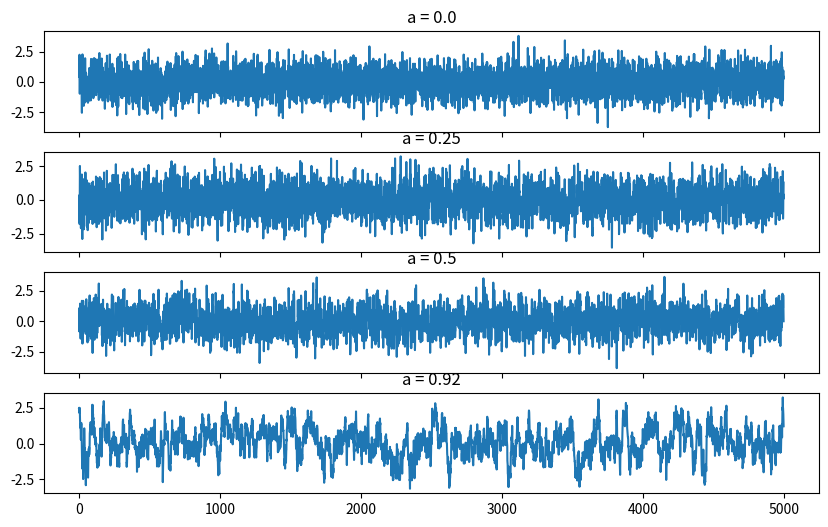
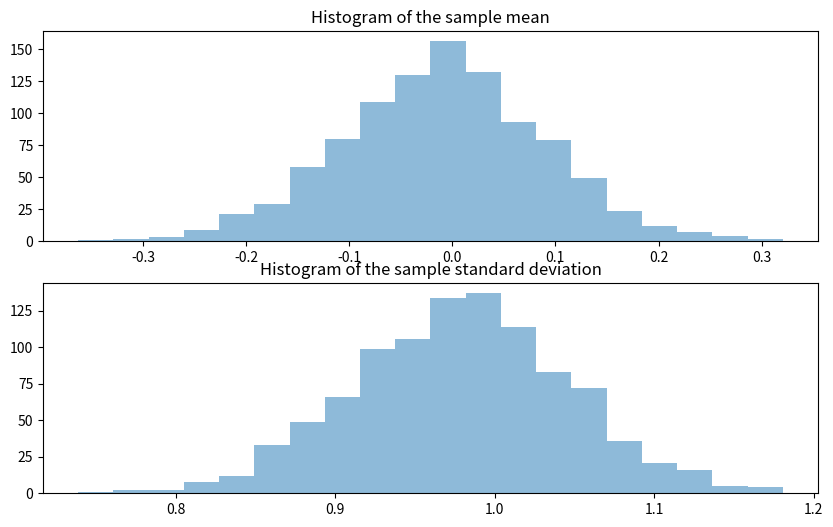
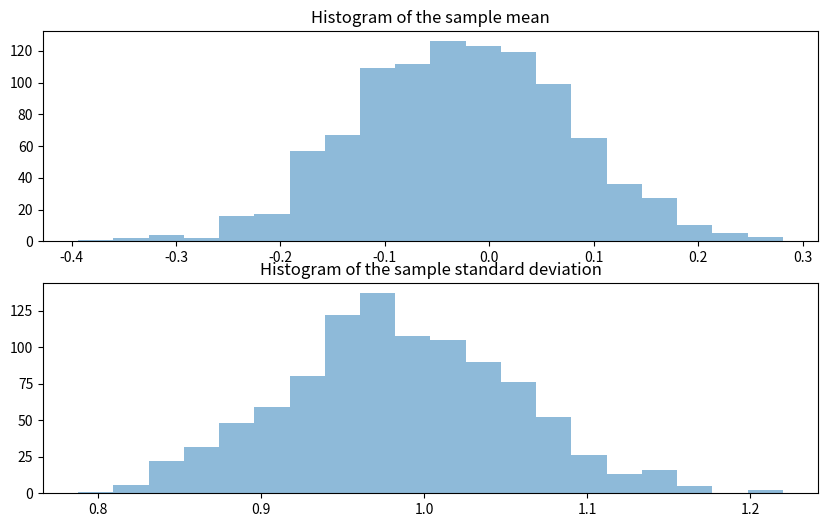
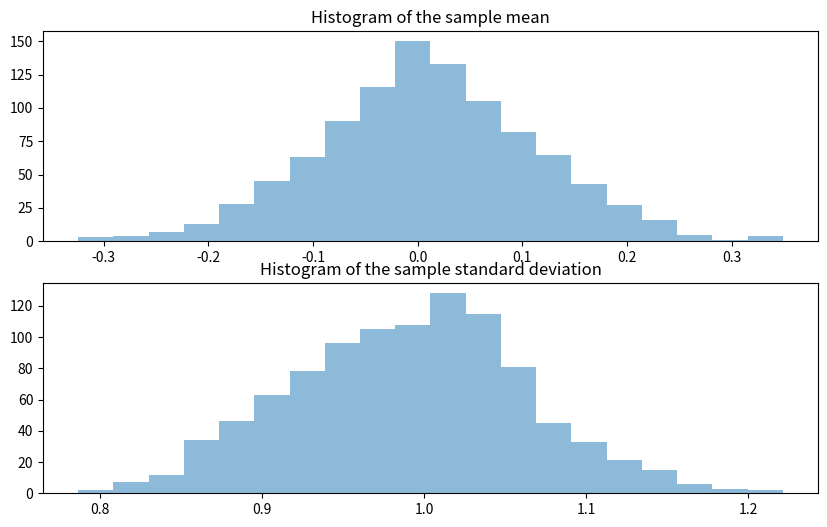
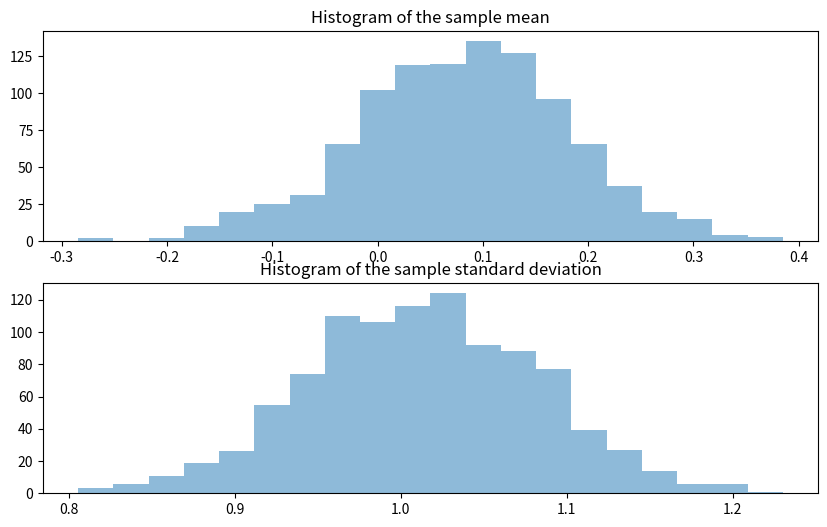

The matplotlib source for these figures, in order:
import numpy as np
import matplotlib.pyplot as plt
import matplotlib as mpl
import scipy.stats as stats
import pandas as pd

mpl.rcParams['figure.dpi'] = 100

series_length = 5000
np.random.seed(0)


# Generate a time series with red noise
auto_vec = np.array([0 , .25, .5, .92])
T = np.empty((len(auto_vec), series_length))
plt.figure(figsize=(10, 8))
for ia, a in enumerate(auto_vec):
    # Create time series with red noise itteratively
    b = np.sqrt(1. - a**2) # Calculate the value of b for the given a
    print(a, b)
    x1 = [] # Create an empty list to store the time series
    x1.append(np.random.normal(.0, 1., size=1,)) # Generate the first value of the time series
    for it in np.arange(0, series_length-1, 1): # Generate the time series
        x1.append(a*x1[it] + b*np.random.normal(size=1))
    x1 = np.asarray(x1)[:,0] # Convert the list to a numpy array and remove the second dimension of the array
    T[ia, :] = x1 # Store the time series in the matrix T



# Plot the time series
fig, ax = plt.subplots(np.size(auto_vec), 1, figsize=(10, 6), sharex=True)
for ia, a in enumerate(auto_vec):
    ax[ia].plot(T[ia, :])
    ax[ia].set_title('a = ' + str(a))
plt.show()

sample_length = 100
sampling_iter = 1000

# function to do resampling of the time series
def resample_t_series(time_series, sample_length_var, sampling_iter_var): 
    # time_series is the time series to be resampled, sample_length_var is the length of the sample to be drawn, sampling_iter_var is the number of times samples to be drawn
    t_series_mean = np.empty(sampling_iter_var)
    t_series_std = np.empty(sampling_iter_var)
    for i in np.arange(sampling_iter_var):
        ir = stats.randint.rvs(0, len(time_series) - 1, size = sample_length_var)
        t_series_mean[i] = np.nanmean(time_series[ir])
        t_series_std[i] = np.nanstd(time_series[ir])
    return t_series_mean, t_series_std

# Resample the time series using the function
# T1_mean, T1_std = resample_t_series(T[0, :], sample_length, sampling_iter)
T_mean = np.empty((len(auto_vec), sampling_iter))
T_std = np.empty((len(auto_vec), sampling_iter))
for j in np.arange(len(auto_vec)):
    T_mean[j, :], T_std[j, :] = resample_t_series(T[j, :], sample_length, sampling_iter)

np.shape(T_mean)
# np.shape(T1_mean)


# draw a sample of size of consecutive values from the time series
T_mean_2 = np.empty((len(auto_vec), sampling_iter))
for i in np.arange(np.size(auto_vec)):
    for j, val in  enumerate(T_mean[i, :]):
        ir = stats.randint.rvs(0, len(T[i,:]-1), size = sample_length)
        T_mean_2[i,j] = np.nanmean(T[i,ir])

# Plot the histogram of the sample mean and standard deviation for each value of a

for ia, a in enumerate(auto_vec):
    fig, ax = plt.subplots(2, 1, figsize=(10, 6))
    ax[0].hist(T_mean[ia, :], bins = 20, label=f'a = {a}', alpha=0.5)
    ax[0].set_title('Histogram of the sample mean')
    ax[1].hist(T_std[ia, :], bins = 20, label=f'a = {a}', alpha=0.5)
    ax[1].set_title('Histogram of the sample standard deviation')
    plt.show()


# # Plot the histogram of the sample mean and standard deviation
# fig, ax = plt.subplots(2, 1, figsize=(10, 6), sharex=True)
# for i in np.arange(np.size(auto_vec)):
#     sns.histplot(T_mean[i, :], kde=True, ax=ax[0], label='a = ' + str(auto_vec[i]))
#     sns.histplot(T_std, kde=True, ax=ax[1], label='a = ' + str(auto_vec[i]))
# ax[0].set_title('Histogram of the sample mean')
# ax[1].set_title('Histogram of the sample standard deviation')
# plt.show()

# # Plot the histogram of the sample mean and standard deviation
# fig, ax = plt.subplots(2, 1, figsize=(10, 6), sharex=True)
# for i in np.arange(np.size(auto_vec)):
#     sns.histplot(T_mean_2[i, :], kde=True, ax=ax[0], label='a = ' + str(auto_vec[i]))
#     sns.histplot((T_std_2[i, :], kde=True, ax=ax[1], label='a = ' + str(auto_vec[i]))
# ax[0].set_title('Histogram of the sample mean')
# ax[1].set_title('Histogram of the sample standard deviation')
# plt.show()



